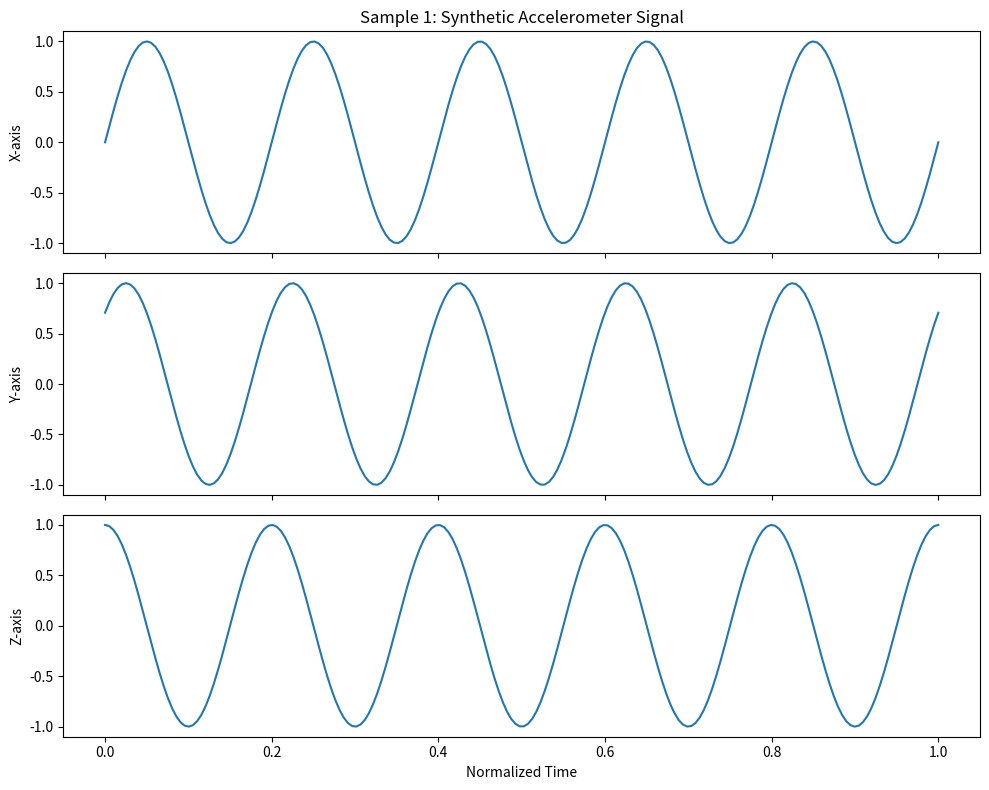

Source code (Python):
import numpy as np
import matplotlib.pyplot as plt


def generate_accelerometer_data(num_samples, seq_length, frequency=10):
    """
    Creates synthetic accelerometer data with three sine waves.
    
    Args:
        num_samples: Number of samples to generate
        seq_length: Length of each time series
        frequency: Frequency of the sine waves
    
    Returns:
        NumPy array of shape (num_samples, seq_length, 3)
    """
    data = []
    for _ in range(num_samples):
        t = np.linspace(0, 2 * np.pi, seq_length)
        # Generate sine waves for 3 axes (x, y, z) with phase differences
        x = np.sin(frequency * t)
        y = np.sin(frequency * t + np.pi / 4)
        z = np.sin(frequency * t + np.pi / 2)
        signal = np.stack([x, y, z], axis=-1)  # shape: (seq_length, 3)
        
        data.append(signal)
            
    return np.array(data)

def plot_accelerometer_signal(signal, title="Synthetic Accelerometer Signal"):
    """
    Plot the three acceleration components over time.
    
    Args:
        signal: NumPy array of shape (seq_length, 3) containing X, Y, Z accelerations
        title: Title for the plot
    """
    seq_length = signal.shape[0]
    t = np.linspace(0, 1, seq_length)  # Normalized time
    
    fig, axes = plt.subplots(3, 1, figsize=(10, 8), sharex=True)
    axes[0].set_title(title)
    for i, axis in enumerate(["X", "Y", "Z"]):
        axes[i].plot(t, signal[:, i])
        axes[i].set_ylabel(f"{axis}-axis")
    axes[-1].set_xlabel("Normalized Time")
    plt.tight_layout()
    plt.show()


data = generate_accelerometer_data(3, 200, 5)
f = open("accelerometerData.txt", "w")
f.write(str(data))
print(data)
plot_accelerometer_signal(data[0], title="Sample 1: Synthetic Accelerometer Signal")
